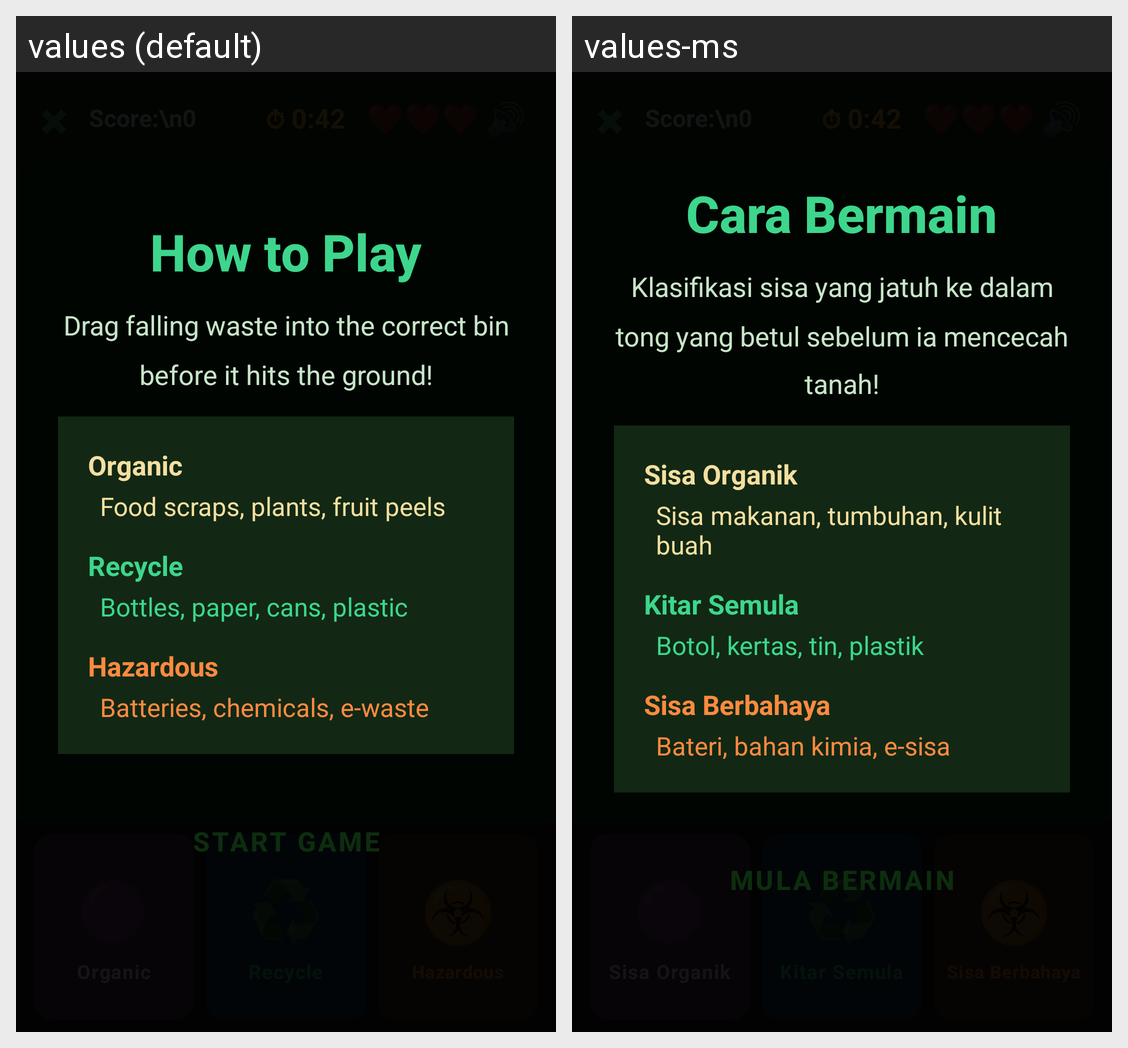

Translations of the strings shown on this Android screen, per locale in the grid:
Android screen res/layout/activity_game.xml rendered under 2 locales, left to right: values (default), values-ms. Device: Nexus 5 (rendered at 1080×1920; each locale shown at half size, 540×960, under a caption strip naming it); theme Theme.EcoSort.
Strings drawn on this screen, with the default value and each locale's value (text and hints the layout hard-codes, and strings that could not be matched under every locale, appear in the picture but are not listed):

organic
  values: Organic
  values-ms: Sisa Organik

recycle
  values: Recycle
  values-ms: Kitar Semula

hazardous
  values: Hazardous
  values-ms: Sisa Berbahaya

how_to_play
  values: How to Play
  values-ms: Cara Bermain

drag_waste
  values: Drag falling waste into the correct bin before it hits the ground!
  values-ms: Klasifikasi sisa yang jatuh ke dalam tong yang betul sebelum ia mencecah tanah!

organic_desc
  values: Food scraps, plants, fruit peels
  values-ms: Sisa makanan, tumbuhan, kulit buah

recycle_desc
  values: Bottles, paper, cans, plastic
  values-ms: Botol, kertas, tin, plastik

hazardous_desc
  values: Batteries, chemicals, e-waste
  values-ms: Bateri, bahan kimia, e-sisa

start_game
  values: START GAME
  values-ms: MULA BERMAIN
